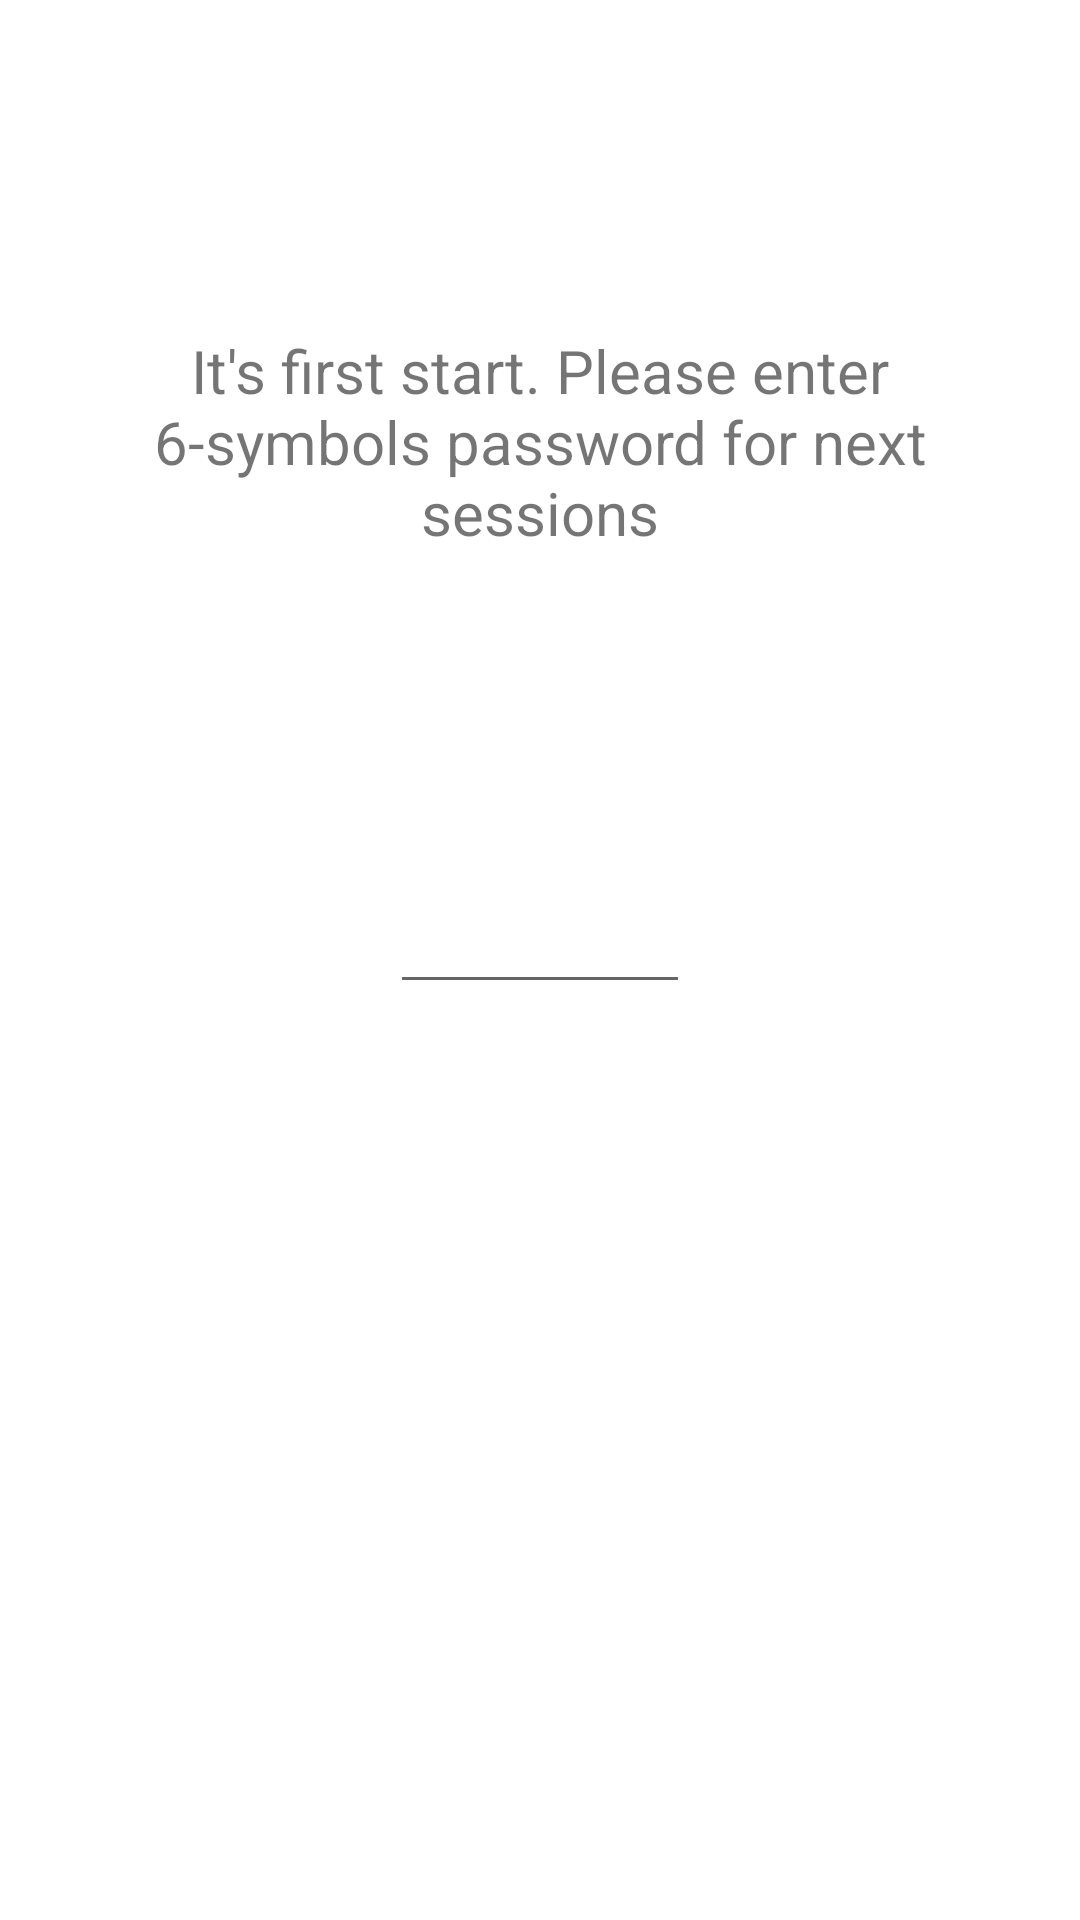

This screen was rendered from an Android layout file. Write that file and the resources it references.
<!-- AndroidManifest.xml: application theme Theme.PassBank -->
<!-- res/layout/activity_pincode_setup.xml -->
<?xml version="1.0" encoding="utf-8"?>
<androidx.constraintlayout.widget.ConstraintLayout xmlns:android="http://schemas.android.com/apk/res/android"
    xmlns:app="http://schemas.android.com/apk/res-auto"
    xmlns:tools="http://schemas.android.com/tools"
    android:layout_width="match_parent"
    android:layout_height="match_parent">


    <ImageView
        android:id="@+id/iv_back"
        android:layout_width="40dp"
        android:layout_height="40dp"
        android:layout_marginStart="10dp"
        android:layout_marginTop="10dp"
        android:background="?selectableItemBackgroundBorderless"
        android:clickable="true"
        android:focusable="true"
        android:padding="5dp"
        android:src="@drawable/ic_back"
        android:visibility="invisible"
        app:layout_constraintStart_toStartOf="parent"
        app:layout_constraintTop_toTopOf="parent" />

    <TextView
        android:id="@+id/textView3"
        android:layout_width="match_parent"
        android:layout_height="wrap_content"
        android:layout_marginHorizontal="20dp"
        android:layout_marginTop="60dp"
        android:gravity="center"
        android:text="@string/it_s_first_start_please_enter_password_for_next_sessions"
        android:textSize="20sp"
        app:layout_constraintEnd_toEndOf="parent"
        app:layout_constraintHorizontal_bias="0.5"
        app:layout_constraintStart_toStartOf="parent"
        app:layout_constraintTop_toBottomOf="@+id/iv_back" />


    <TextView
        android:id="@+id/tv_psswd_status"
        android:layout_width="wrap_content"
        android:layout_height="wrap_content"
        android:textColor="@color/red_alert"
        app:layout_constraintBottom_toTopOf="@+id/et_password"
        app:layout_constraintEnd_toEndOf="parent"
        app:layout_constraintHorizontal_bias="0.5"
        app:layout_constraintStart_toStartOf="parent"
        app:layout_constraintTop_toBottomOf="@+id/textView3"
        android:visibility="gone"
        android:text="Error" />


    <EditText
        android:id="@+id/et_password"
        android:layout_width="100dp"
        android:layout_height="wrap_content"
        android:layout_marginTop="80dp"
        android:cursorVisible="false"
        android:gravity="center"
        android:inputType="numberPassword"
        android:textSize="40sp"
        app:layout_constraintEnd_toEndOf="parent"
        app:layout_constraintHorizontal_bias="0.5"
        app:layout_constraintStart_toStartOf="parent"
        app:layout_constraintTop_toBottomOf="@+id/textView3" />

</androidx.constraintlayout.widget.ConstraintLayout>
<!-- resources referenced by this layout -->
<resources>
  <color name="red_alert">#FF0000</color>
  <string name="it_s_first_start_please_enter_password_for_next_sessions">It\'s first start. Please enter 6-symbols password for next sessions</string>
  <style name="Theme.PassBank" parent="Theme.MaterialComponents.DayNight.NoActionBar">
          
          <item name="colorPrimary">@color/light_teal</item>
          <item name="colorPrimaryVariant">@color/purple_700</item>
          <item name="colorOnPrimary">@color/white</item>
          
          <item name="colorSecondary">@color/scarlet</item>
          <item name="colorSecondaryVariant">@color/teal_700</item>
          <item name="colorOnSecondary">@color/black</item>
          
          <item name="android:statusBarColor" tools:targetApi="l">?attr/colorPrimaryVariant</item>
          
      </style>
  <color name="light_teal">#8ABF99</color>
  <color name="purple_700">#FF3700B3</color>
  <color name="white">#FFFFFFFF</color>
  <color name="scarlet">#B85042</color>
  <color name="teal_700">#FF018786</color>
  <color name="black">#FF000000</color>
</resources>
